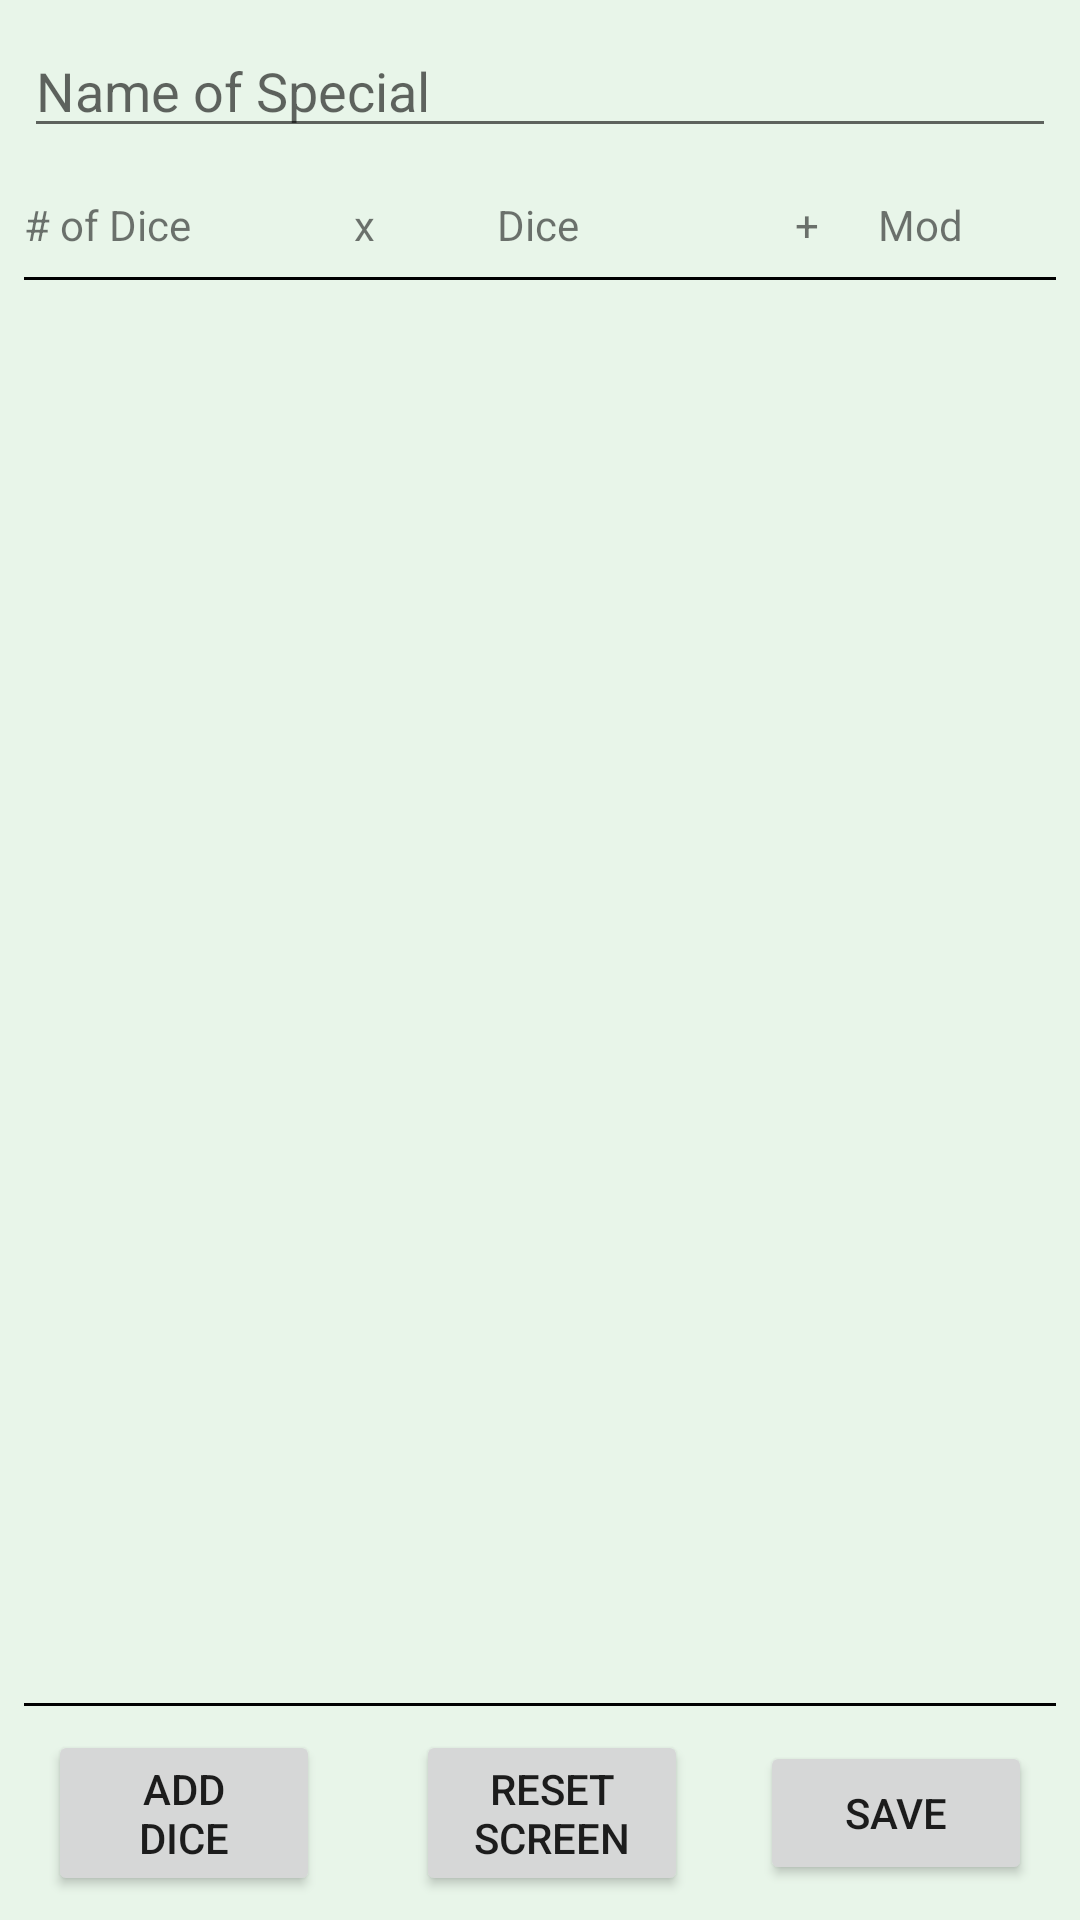

Write the Android layout XML for this screen, with the resource values it uses.
<!-- AndroidManifest.xml: application theme AppTheme -->
<!-- res/layout/fragment_create_special.xml -->
<?xml version="1.0" encoding="utf-8"?>
<FrameLayout xmlns:android="http://schemas.android.com/apk/res/android"
    xmlns:tools="http://schemas.android.com/tools"
    android:layout_width="match_parent"
    android:layout_height="match_parent"
    tools:context=".CreateSpecialFragment">
    <LinearLayout
        android:layout_width="match_parent"
        android:layout_height="match_parent"
        android:orientation="vertical"
        android:background="#E8F5E9"
        android:id="@+id/parent">
        <EditText
            android:layout_width="match_parent"
            android:layout_height="wrap_content"
            android:layout_margin="8dp"
            android:hint="@string/name_special"
            android:id="@+id/name_of_collection"/>

        
        <LinearLayout
            android:layout_width="match_parent"
            android:layout_height="wrap_content"
            android:orientation="horizontal">

            <TextView
                android:layout_width="0dp"
                android:layout_height="wrap_content"
                android:layout_margin="8dp"
                android:layout_weight="1.6"
                android:text="# of Dice" />
            <TextView
                android:layout_width="0dp"
                android:layout_height="wrap_content"
                android:layout_margin="8dp"
                android:layout_weight=".2"
                android:textSize="14sp"
                android:text="x"/>

            <TextView
                android:layout_width="0dp"
                android:layout_height="wrap_content"
                android:layout_margin="8dp"
                android:layout_weight="1.75"
                android:text="      Dice" />
            <TextView
                android:layout_width="0dp"
                android:layout_height="wrap_content"
                android:layout_margin="8dp"
                android:layout_weight=".2"
                android:textSize="14sp"
                android:text="+"/>

            <TextView
                android:layout_width="0dp"
                android:layout_height="wrap_content"
                android:layout_margin="8dp"
                android:layout_weight="1"
                android:text="@string/modifier" />


        </LinearLayout>

        <View
            android:layout_width="match_parent"
            android:layout_height="1dp"
            android:layout_marginLeft="8dp"
            android:layout_marginRight="8dp"
            android:background="#000000" />


        <ScrollView
            android:layout_width="match_parent"
            android:layout_height="0dp"
            android:layout_weight="4.5">

            <LinearLayout
                android:id="@+id/dice_view"
                android:layout_width="match_parent"
                android:layout_height="wrap_content"
                android:orientation="vertical">

            </LinearLayout>
        </ScrollView>

        <View
            android:id="@+id/separator"
            android:layout_width="match_parent"
            android:layout_height="1dp"
            android:layout_marginLeft="8dp"
            android:layout_marginRight="8dp"
            android:background="#000000"
            android:visibility="gone" />

        <ScrollView
            android:layout_width="match_parent"
            android:layout_height="0dp"
            android:layout_weight="2"
            android:visibility="gone"
            android:id="@+id/dice_display_scrollview">

            <LinearLayout
                android:id="@+id/dice_display"
                android:layout_width="wrap_content"
                android:layout_height="wrap_content"
                android:orientation="vertical"
                android:padding="8dp"
                android:visibility="gone">

            </LinearLayout>

        </ScrollView>

        <View
            android:layout_width="match_parent"
            android:layout_height="1dp"
            android:layout_marginLeft="8dp"
            android:layout_marginRight="8dp"
            android:background="#000000" />

        <LinearLayout
            android:layout_width="match_parent"
            android:layout_height="wrap_content"
            android:gravity="center_vertical"
            android:layout_margin="8dp">

            <Button
                android:layout_width="0dp"
                android:layout_weight="1"
                android:layout_height="wrap_content"
                android:layout_marginLeft="8dp"
                android:layout_marginRight="16dp"
                android:text="@string/add_dice"
                android:id="@+id/add_dice"/>

            <Button
                android:layout_width="0dp"
                android:layout_weight="1"
                android:layout_height="wrap_content"
                android:layout_marginLeft="16dp"
                android:layout_marginRight="8dp"
                android:text="@string/reset"
                android:id="@+id/reset_screen"/>

            <Button
                android:layout_width="0dp"
                android:layout_weight="1"
                android:layout_height="wrap_content"
                android:layout_marginLeft="16dp"
                android:layout_marginRight="8dp"
                android:text="@string/save_special"
                android:id="@+id/save"/>




        </LinearLayout>

    </LinearLayout>
</FrameLayout>
<!-- resources referenced by this layout -->
<resources>
  <string name="add_dice">Add\nDice</string>
  <string name="modifier">Mod</string>
  <string name="name_special">Name of Special</string>
  <string name="reset">Reset\nScreen</string>
  <string name="save_special">Save</string>
  <style name="AppTheme" parent="Theme.AppCompat.Light.NoActionBar">
          
          <item name="colorPrimary">@color/colorPrimary</item>
          <item name="colorPrimaryDark">@color/colorPrimaryDark</item>
          <item name="colorAccent">@color/colorAccent</item>
          <item name="android:actionOverflowButtonStyle">@style/MyActionButtonOverflow</item>
  
          <item name="listPreferredItemHeightSmall">64dp</item>
      </style>
  <color name="colorPrimary">#4CAF50</color>
  <color name="colorPrimaryDark">#388E3C</color>
  <color name="colorAccent">#66BB6A</color>
  <style name="MyActionButtonOverflow" parent="android:style/Widget.Holo.Light.ActionButton.Overflow">
          <item name="android:src">@drawable/ic_baseline_more_vert_24_whitepx</item>
          <item name="android:background">?android:attr/actionBarItemBackground</item>
          <item name="android:contentDescription">"Lala"</item>
      </style>
  <!-- drawable ic_baseline_more_vert_24_whitepx (drawable) -->
  <vector xmlns:android="http://schemas.android.com/apk/res/android"
      android:width="24dp"
      android:height="24dp"
      android:viewportWidth="24"
      android:viewportHeight="24">
    <path
        android:pathData="m11.8983,8.1017c1.1,0 2,-0.9 2,-2 0,-1.1 -0.9,-2 -2,-2 -1.1,0 -2,0.9 -2,2 0,1.1 0.9,2 2,2zM11.8983,10.1017c-1.1,0 -2,0.9 -2,2 0,1.1 0.9,2 2,2 1.1,0 2,-0.9 2,-2 0,-1.1 -0.9,-2 -2,-2zM11.8983,16.1017c-1.1,0 -2,0.9 -2,2 0,1.1 0.9,2 2,2 1.1,0 2,-0.9 2,-2 0,-1.1 -0.9,-2 -2,-2z"
        android:fillColor="#ffffff"/>
  </vector>
</resources>
